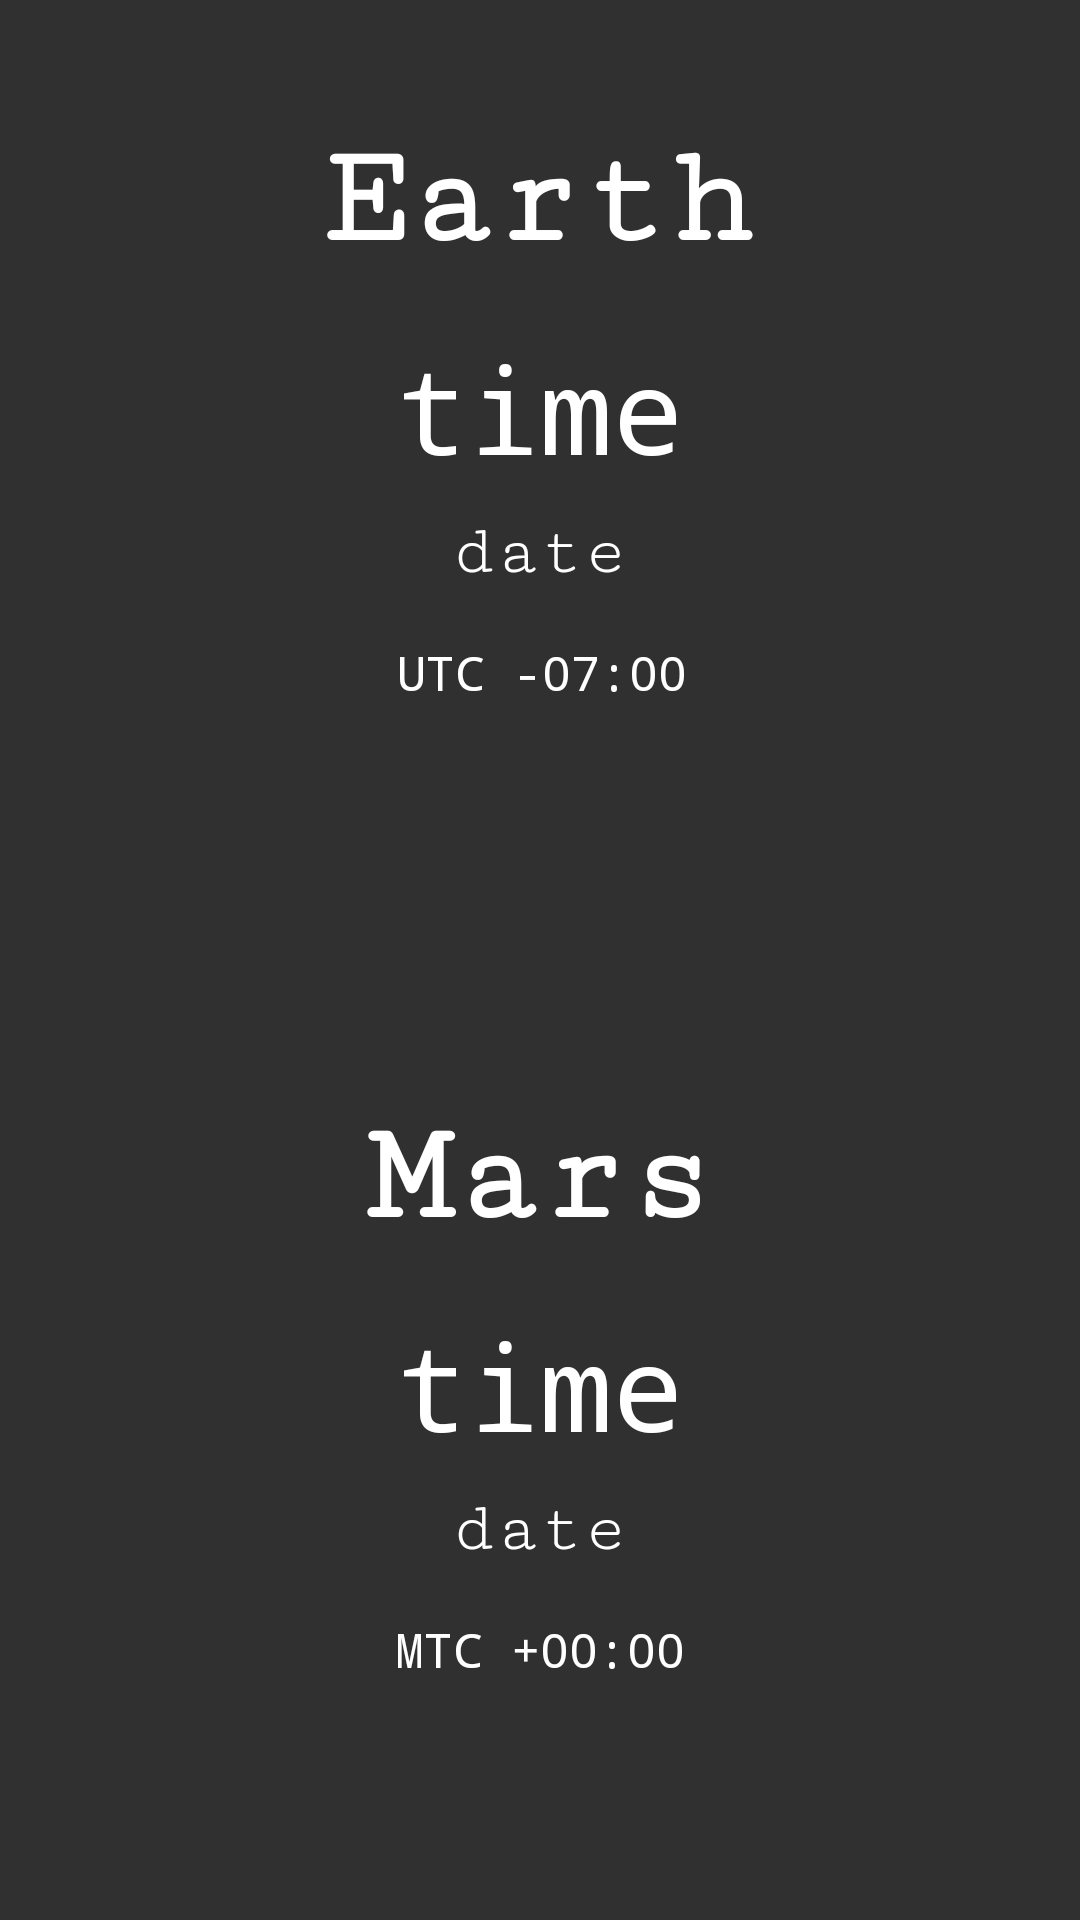

This screen was rendered from an Android layout file. Write that file and the resources it references.
<!-- AndroidManifest.xml: application theme Theme.Marstimekeeper -->
<!-- res/layout/fragment_first.xml -->
<?xml version="1.0" encoding="utf-8"?>
<androidx.constraintlayout.widget.ConstraintLayout xmlns:android="http://schemas.android.com/apk/res/android"
    xmlns:app="http://schemas.android.com/apk/res-auto"
    xmlns:tools="http://schemas.android.com/tools"
    android:layout_width="match_parent"
    android:layout_height="match_parent"
    android:background="#303030"

    tools:context=".FirstFragment">

    <TextView
        android:id="@+id/earthTimezone3"
        android:layout_width="wrap_content"
        android:layout_height="wrap_content"
        android:layout_marginTop="16dp"
        android:fontFamily="monospace"
        android:text="@string/pdt"
        android:textColor="@color/white"
        android:textSize="16sp"
        app:layout_constraintEnd_toEndOf="parent"
        app:layout_constraintHorizontal_bias="0.503"
        app:layout_constraintStart_toStartOf="parent"
        app:layout_constraintTop_toBottomOf="@+id/earthDate3" />

    <TextView
        android:id="@+id/earthDisplay3"
        android:layout_width="wrap_content"
        android:layout_height="wrap_content"
        android:layout_marginTop="40dp"
        android:fontFamily="serif-monospace"
        android:text="Earth"
        android:textAlignment="textStart"
        android:textColor="@color/white"
        android:textSize="48sp"
        android:textStyle="bold"
        app:layout_constraintEnd_toEndOf="parent"
        app:layout_constraintHorizontal_bias="0.496"
        app:layout_constraintStart_toStartOf="parent"
        app:layout_constraintTop_toTopOf="parent" />

    <TextView
        android:id="@+id/marsDisplay"
        android:layout_width="wrap_content"
        android:layout_height="wrap_content"
        android:fontFamily="serif-monospace"
        android:text="Mars"
        android:textAlignment="center"
        android:textColor="@color/white"
        android:textSize="48sp"
        android:textStyle="bold"
        app:layout_constraintBottom_toBottomOf="parent"
        app:layout_constraintEnd_toEndOf="parent"
        app:layout_constraintStart_toStartOf="parent"
        app:layout_constraintTop_toBottomOf="@+id/earthTimezone3"
        app:layout_constraintVertical_bias="0.372" />

    <TextView
        android:id="@+id/marsTimezone"
        android:layout_width="wrap_content"
        android:layout_height="wrap_content"
        android:layout_marginTop="16dp"
        android:fontFamily="monospace"
        android:text="MTC +00:00"
        android:textColor="@color/white"
        android:textSize="16sp"
        app:layout_constraintEnd_toEndOf="parent"
        app:layout_constraintStart_toStartOf="parent"
        app:layout_constraintTop_toBottomOf="@+id/marsDate" />

    <TextView
        android:id="@+id/earthTime3"
        android:layout_width="wrap_content"
        android:layout_height="wrap_content"
        android:layout_marginTop="16dp"
        android:fontFamily="monospace"
        android:text="time"
        android:textColor="@color/white"
        android:textSize="40sp"
        app:layout_constraintEnd_toEndOf="parent"
        app:layout_constraintStart_toStartOf="parent"
        app:layout_constraintTop_toBottomOf="@+id/earthDisplay3" />

    <TextView
        android:id="@+id/marsTime"
        android:layout_width="wrap_content"
        android:layout_height="wrap_content"
        android:layout_marginTop="16dp"
        android:fontFamily="monospace"
        android:text="time"
        android:textColor="@color/white"
        android:textSize="40sp"
        app:layout_constraintEnd_toEndOf="parent"
        app:layout_constraintStart_toStartOf="parent"
        app:layout_constraintTop_toBottomOf="@+id/marsDisplay" />

    <TextView
        android:id="@+id/earthDate3"
        android:layout_width="wrap_content"
        android:layout_height="wrap_content"
        android:layout_marginTop="8dp"
        android:fontFamily="serif-monospace"
        android:text="date"
        android:textColor="@color/white"
        android:textSize="24sp"
        app:layout_constraintEnd_toEndOf="parent"
        app:layout_constraintStart_toStartOf="parent"
        app:layout_constraintTop_toBottomOf="@+id/earthTime3" />

    <TextView
        android:id="@+id/marsDate"
        android:layout_width="wrap_content"
        android:layout_height="wrap_content"
        android:layout_marginTop="8dp"
        android:fontFamily="serif-monospace"
        android:text="date"
        android:textColor="@color/white"
        android:textSize="24sp"
        app:layout_constraintEnd_toEndOf="parent"
        app:layout_constraintStart_toStartOf="parent"
        app:layout_constraintTop_toBottomOf="@+id/marsTime" />

</androidx.constraintlayout.widget.ConstraintLayout>
<!-- resources referenced by this layout -->
<resources>
  <color name="white">#FFFFFFFF</color>
  <string name="pdt">UTC -07:00</string>
  <style name="Theme.Marstimekeeper" parent="Theme.MaterialComponents.DayNight.DarkActionBar">
          
          <item name="colorPrimary">@color/purple_500</item>
          <item name="colorPrimaryVariant">@color/purple_700</item>
          <item name="colorOnPrimary">@color/white</item>
          
          <item name="colorSecondary">@color/teal_200</item>
          <item name="colorSecondaryVariant">@color/teal_700</item>
          <item name="colorOnSecondary">@color/black</item>
          
          <item name="android:statusBarColor" tools:targetApi="l">?attr/colorPrimaryVariant</item>
          
      </style>
  <color name="purple_500">#FF6200EE</color>
  <color name="purple_700">#FF3700B3</color>
  <color name="teal_200">#FF03DAC5</color>
  <color name="teal_700">#FF018786</color>
  <color name="black">#FF000000</color>
</resources>
